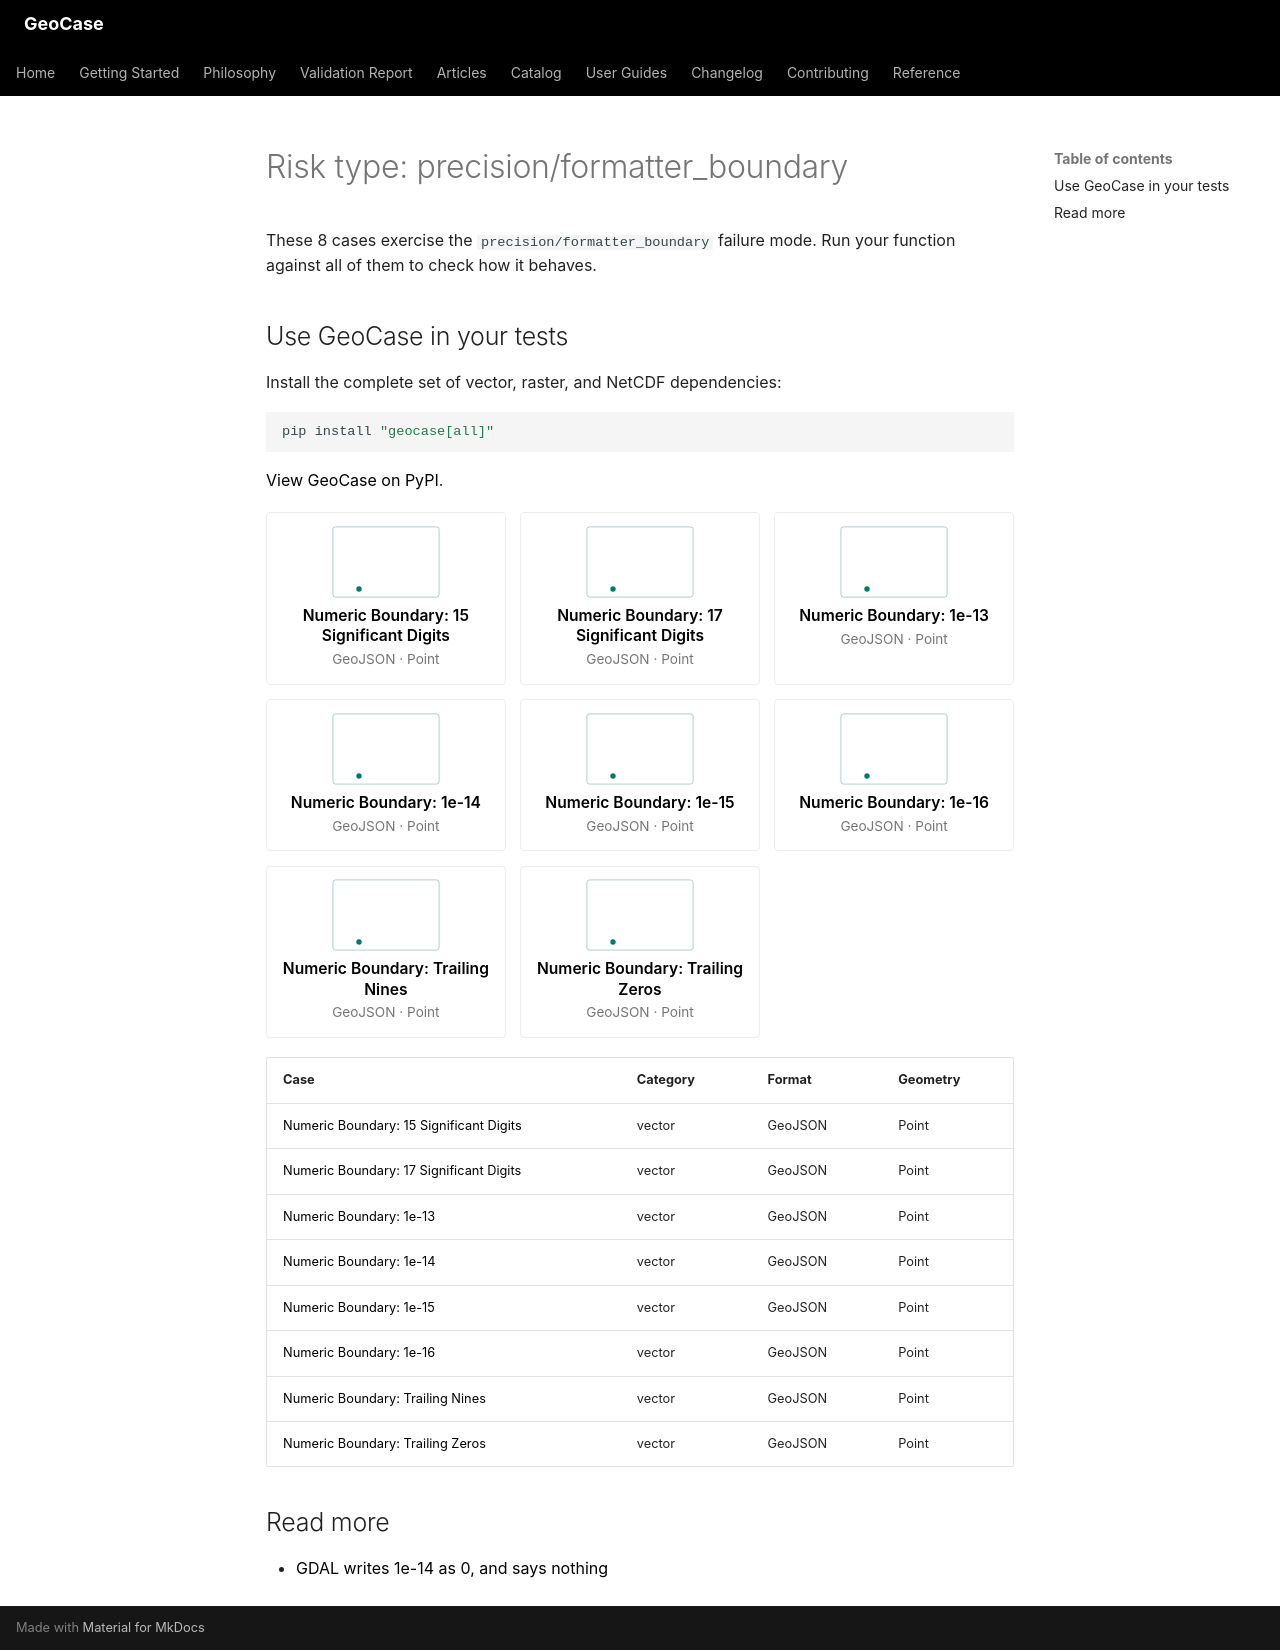

repository: farzinashouri/geocase · page: _generated/catalog/risk/precision-formatter-boundary/index.html · generator: mkdocs

---
title: "Risk type: precision/formatter_boundary"
description: "8 GeoCase test cases that exercise the precision/formatter boundary failure mode."
---

<!-- Generated by scripts/generate_catalog_pages.py. Do not edit by hand. -->

# Risk type: precision/formatter_boundary

These 8 cases exercise the `precision/formatter_boundary` failure mode. Run your function against all of them to check how it behaves.

## Use GeoCase in your tests

Install the complete set of vector, raster, and NetCDF dependencies:

```bash
pip install "geocase[all]"
```

[View GeoCase on PyPI](https://pypi.org/project/geocase/).

<div class="gc-grid">
<a class="gc-card" href="../../cases/numeric_boundary_15_significant_digits/">
<svg class="gc-diagram" viewBox="0 0 120 80" role="img" aria-label="Point geometry of numeric_boundary_15_significant_digits, rendered from the case's data" xmlns="http://www.w3.org/2000/svg"><title>Point geometry of numeric_boundary_15_significant_digits, rendered from the case's data</title><rect x="1" y="1" width="118" height="78" rx="3" fill="none" stroke="var(--gc-diagram-stroke)" stroke-width="1" opacity="0.35"/><circle cx="30" cy="70" r="3" fill="var(--gc-diagram-accent)"/></svg>
<span class="gc-card-title">Numeric Boundary: 15 Significant Digits</span>
<span class="gc-card-meta">GeoJSON &middot; Point</span>
</a>
<a class="gc-card" href="../../cases/numeric_boundary_17_significant_digits/">
<svg class="gc-diagram" viewBox="0 0 120 80" role="img" aria-label="Point geometry of numeric_boundary_17_significant_digits, rendered from the case's data" xmlns="http://www.w3.org/2000/svg"><title>Point geometry of numeric_boundary_17_significant_digits, rendered from the case's data</title><rect x="1" y="1" width="118" height="78" rx="3" fill="none" stroke="var(--gc-diagram-stroke)" stroke-width="1" opacity="0.35"/><circle cx="30" cy="70" r="3" fill="var(--gc-diagram-accent)"/></svg>
<span class="gc-card-title">Numeric Boundary: 17 Significant Digits</span>
<span class="gc-card-meta">GeoJSON &middot; Point</span>
</a>
<a class="gc-card" href="../../cases/numeric_boundary_1e13/">
<svg class="gc-diagram" viewBox="0 0 120 80" role="img" aria-label="Point geometry of numeric_boundary_1e13, rendered from the case's data" xmlns="http://www.w3.org/2000/svg"><title>Point geometry of numeric_boundary_1e13, rendered from the case's data</title><rect x="1" y="1" width="118" height="78" rx="3" fill="none" stroke="var(--gc-diagram-stroke)" stroke-width="1" opacity="0.35"/><circle cx="30" cy="70" r="3" fill="var(--gc-diagram-accent)"/></svg>
<span class="gc-card-title">Numeric Boundary: 1e-13</span>
<span class="gc-card-meta">GeoJSON &middot; Point</span>
</a>
<a class="gc-card" href="../../cases/numeric_boundary_1e14/">
<svg class="gc-diagram" viewBox="0 0 120 80" role="img" aria-label="Point geometry of numeric_boundary_1e14, rendered from the case's data" xmlns="http://www.w3.org/2000/svg"><title>Point geometry of numeric_boundary_1e14, rendered from the case's data</title><rect x="1" y="1" width="118" height="78" rx="3" fill="none" stroke="var(--gc-diagram-stroke)" stroke-width="1" opacity="0.35"/><circle cx="30" cy="70" r="3" fill="var(--gc-diagram-accent)"/></svg>
<span class="gc-card-title">Numeric Boundary: 1e-14</span>
<span class="gc-card-meta">GeoJSON &middot; Point</span>
</a>
<a class="gc-card" href="../../cases/numeric_boundary_1e15/">
<svg class="gc-diagram" viewBox="0 0 120 80" role="img" aria-label="Point geometry of numeric_boundary_1e15, rendered from the case's data" xmlns="http://www.w3.org/2000/svg"><title>Point geometry of numeric_boundary_1e15, rendered from the case's data</title><rect x="1" y="1" width="118" height="78" rx="3" fill="none" stroke="var(--gc-diagram-stroke)" stroke-width="1" opacity="0.35"/><circle cx="30" cy="70" r="3" fill="var(--gc-diagram-accent)"/></svg>
<span class="gc-card-title">Numeric Boundary: 1e-15</span>
<span class="gc-card-meta">GeoJSON &middot; Point</span>
</a>
<a class="gc-card" href="../../cases/numeric_boundary_1e16/">
<svg class="gc-diagram" viewBox="0 0 120 80" role="img" aria-label="Point geometry of numeric_boundary_1e16, rendered from the case's data" xmlns="http://www.w3.org/2000/svg"><title>Point geometry of numeric_boundary_1e16, rendered from the case's data</title><rect x="1" y="1" width="118" height="78" rx="3" fill="none" stroke="var(--gc-diagram-stroke)" stroke-width="1" opacity="0.35"/><circle cx="30" cy="70" r="3" fill="var(--gc-diagram-accent)"/></svg>
<span class="gc-card-title">Numeric Boundary: 1e-16</span>
<span class="gc-card-meta">GeoJSON &middot; Point</span>
</a>
<a class="gc-card" href="../../cases/numeric_boundary_trailing_nines/">
<svg class="gc-diagram" viewBox="0 0 120 80" role="img" aria-label="Point geometry of numeric_boundary_trailing_nines, rendered from the case's data" xmlns="http://www.w3.org/2000/svg"><title>Point geometry of numeric_boundary_trailing_nines, rendered from the case's data</title><rect x="1" y="1" width="118" height="78" rx="3" fill="none" stroke="var(--gc-diagram-stroke)" stroke-width="1" opacity="0.35"/><circle cx="30" cy="70" r="3" fill="var(--gc-diagram-accent)"/></svg>
<span class="gc-card-title">Numeric Boundary: Trailing Nines</span>
<span class="gc-card-meta">GeoJSON &middot; Point</span>
</a>
<a class="gc-card" href="../../cases/numeric_boundary_trailing_zeros/">
<svg class="gc-diagram" viewBox="0 0 120 80" role="img" aria-label="Point geometry of numeric_boundary_trailing_zeros, rendered from the case's data" xmlns="http://www.w3.org/2000/svg"><title>Point geometry of numeric_boundary_trailing_zeros, rendered from the case's data</title><rect x="1" y="1" width="118" height="78" rx="3" fill="none" stroke="var(--gc-diagram-stroke)" stroke-width="1" opacity="0.35"/><circle cx="30" cy="70" r="3" fill="var(--gc-diagram-accent)"/></svg>
<span class="gc-card-title">Numeric Boundary: Trailing Zeros</span>
<span class="gc-card-meta">GeoJSON &middot; Point</span>
</a>
</div>

| Case | Category | Format | Geometry |
|---|---|---|---|
| [Numeric Boundary: 15 Significant Digits](../cases/numeric_boundary_15_significant_digits.md) | vector | GeoJSON | Point |
| [Numeric Boundary: 17 Significant Digits](../cases/numeric_boundary_17_significant_digits.md) | vector | GeoJSON | Point |
| [Numeric Boundary: 1e-13](../cases/numeric_boundary_1e13.md) | vector | GeoJSON | Point |
| [Numeric Boundary: 1e-14](../cases/numeric_boundary_1e14.md) | vector | GeoJSON | Point |
| [Numeric Boundary: 1e-15](../cases/numeric_boundary_1e15.md) | vector | GeoJSON | Point |
| [Numeric Boundary: 1e-16](../cases/numeric_boundary_1e16.md) | vector | GeoJSON | Point |
| [Numeric Boundary: Trailing Nines](../cases/numeric_boundary_trailing_nines.md) | vector | GeoJSON | Point |
| [Numeric Boundary: Trailing Zeros](../cases/numeric_boundary_trailing_zeros.md) | vector | GeoJSON | Point |

## Read more

- [GDAL writes 1e-14 as 0, and says nothing](../../../posts/2026-10-15-gdal-writes-1e-14-as-0.md)
